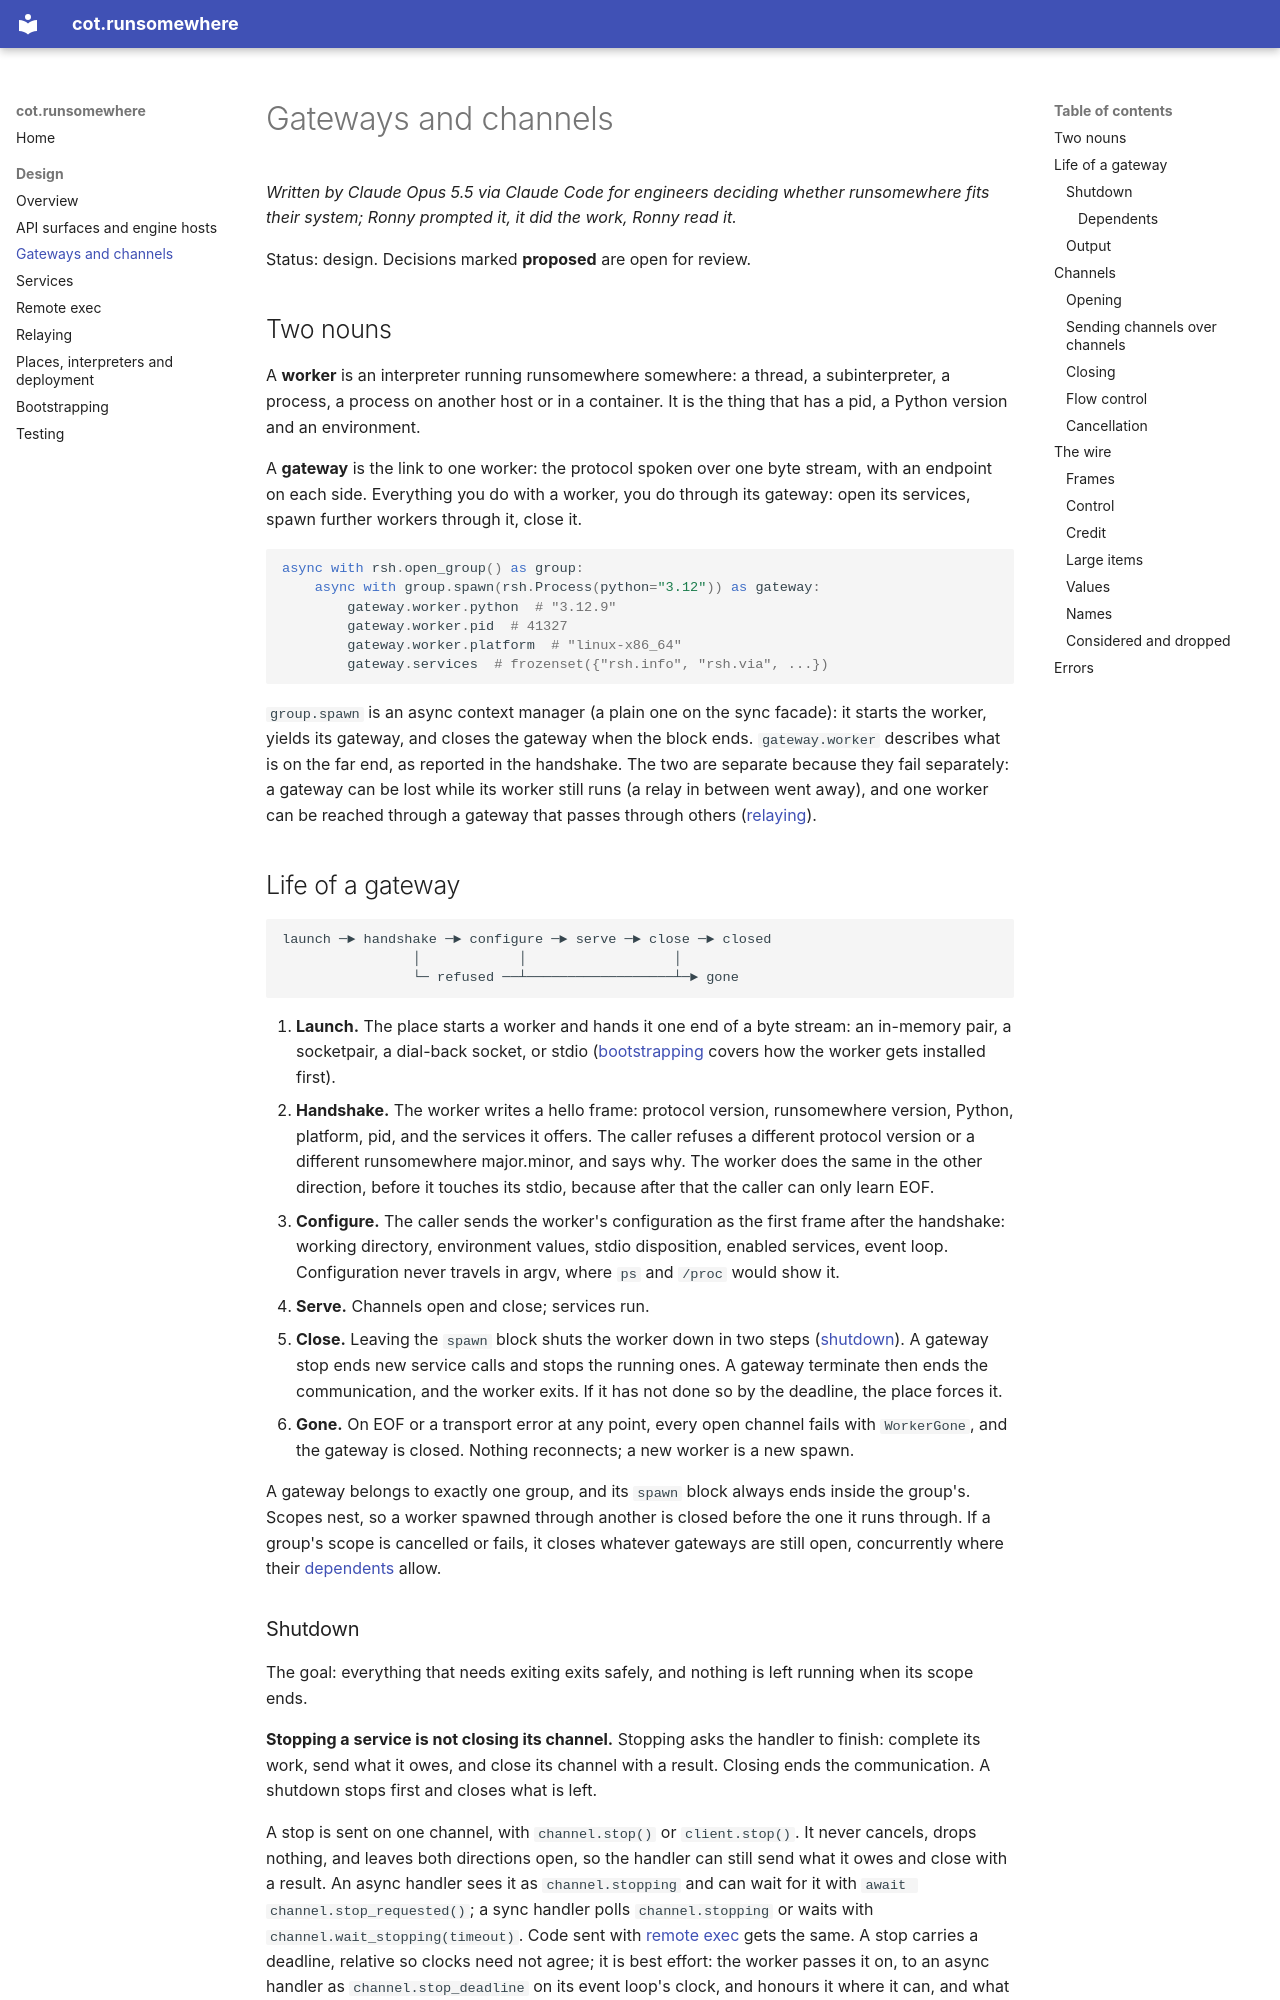

repository: cogs-of-testing/cot.runsomewhere · page: design/gateways-and-channels/index.html · generator: mkdocs

# Gateways and channels

*Written by Claude Opus 5.5 via Claude Code for engineers deciding whether
runsomewhere fits their system; Ronny prompted it, it did the work, Ronny read
it.*

Status: design. Decisions marked **proposed** are open for review.

## Two nouns

A **worker** is an interpreter running runsomewhere somewhere: a thread, a
subinterpreter, a process, a process on another host or in a container. It is
the thing that has a pid, a Python version and an environment.

A **gateway** is the link to one worker: the protocol spoken over one byte
stream, with an endpoint on each side. Everything you do with a worker, you
do through its gateway: open its services, spawn further workers through
it, close it.

```python
async with rsh.open_group() as group:
    async with group.spawn(rsh.Process(python="3.12")) as gateway:
        gateway.worker.python  # "3.12.9"
        gateway.worker.pid  # 41327
        gateway.worker.platform  # "linux-x86_64"
        gateway.services  # frozenset({"rsh.info", "rsh.via", ...})
```

`group.spawn` is an async context manager (a plain one on the sync facade):
it starts the worker, yields its gateway, and closes the gateway when the
block ends. `gateway.worker` describes what is on the
far end, as reported in the handshake. The two are separate because they fail
separately: a gateway can be lost while its worker still runs (a relay in
between went away), and one worker can be reached through a gateway that
passes through others ([relaying](relaying.md)).

## Life of a gateway

```text
launch ─► handshake ─► configure ─► serve ─► close ─► closed
                │            │                  │
                └─ refused ──┴──────────────────┴─► gone
```

1. **Launch.** The place starts a worker and hands it one end of a byte
   stream: an in-memory pair, a socketpair, a dial-back socket, or stdio
   ([bootstrapping](bootstrap.md) covers how the worker gets installed first).
2. **Handshake.** The worker writes a hello frame: protocol version,
   runsomewhere version, Python, platform, pid, and the services it offers.
   The caller refuses a different protocol version or a different
   runsomewhere major.minor, and says why. The worker does the same in the
   other direction, before it touches its stdio, because after that the
   caller can only learn EOF.
3. **Configure.** The caller sends the worker's configuration as the first
   frame after the handshake: working directory, environment values, stdio
   disposition, enabled services, event loop. Configuration never travels
   in argv, where `ps` and `/proc` would show it.
4. **Serve.** Channels open and close; services run.
5. **Close.** Leaving the `spawn` block shuts the worker down in two steps
   ([shutdown](#shutdown)). A gateway stop ends new service calls and stops
   the running ones. A gateway terminate then ends the communication, and the
   worker exits. If it has not done so by the deadline, the place forces it.
6. **Gone.** On EOF or a transport error at any point, every open channel
   fails with `WorkerGone`, and the gateway is closed. Nothing reconnects;
   a new worker is a new spawn.

A gateway belongs to exactly one group, and its `spawn` block always ends
inside the group's. Scopes nest, so a worker spawned through another is closed
before the one it runs through. If a group's scope is cancelled or fails, it
closes whatever gateways are still open, concurrently where their
[dependents](#dependents) allow.
